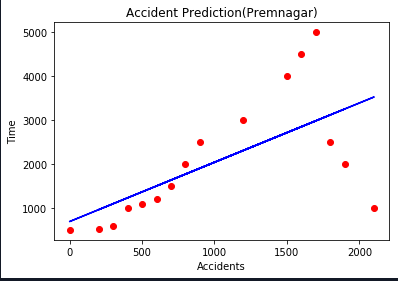

The data file committed next to this chart (first rows):
Time, no of Vehicle, Accidents
00 00, 500, 50
01 00, 550, 55
02 00, 510, 55
03 00, 600, 60
04 00, 1000, 70
05 00, 1100, 75
06 00, 1200, 80
07 00, 1500, 80
08 00, 2000, 90
09 00, 2500, 95
10 00, 3300, 96
11 00, 3200, 90
12 00, 3000, 90
13 00, 3000, 90
14 00, 3500, 95
15 00, 4000, 96
16 00, 4500, 99
17 00, 5000, 99
18 00, 2500, 90
19 00, 2000, 90
20 00, 1500, 80
21 00, 1000, 50
22 00, 500, 50
23 00, 500, 50
